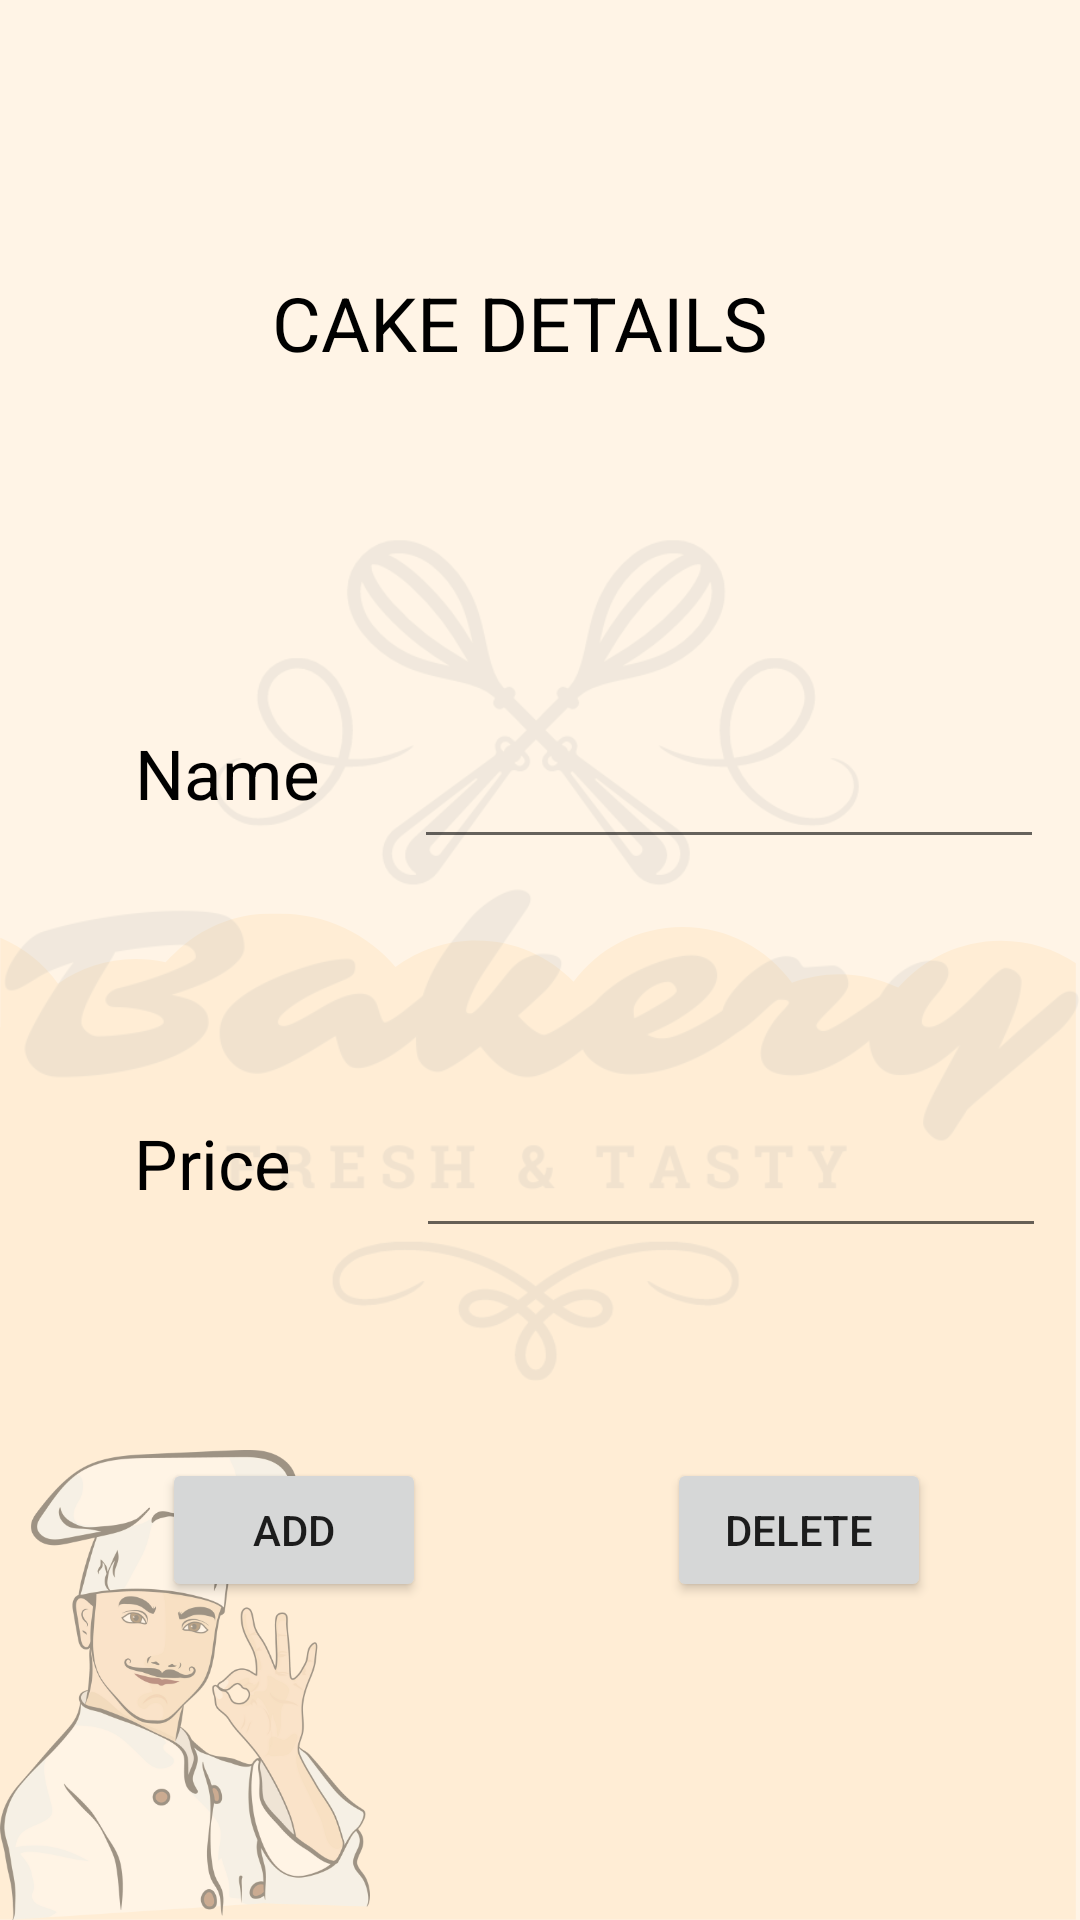

Produce the Android XML layout that renders to this screen, including the resource entries it uses.
<!-- AndroidManifest.xml: application theme Theme.Bakery_Nitte -->
<!-- res/layout/activity_admin_cake.xml -->
<?xml version="1.0" encoding="utf-8"?>
<androidx.constraintlayout.widget.ConstraintLayout xmlns:android="http://schemas.android.com/apk/res/android"
    xmlns:app="http://schemas.android.com/apk/res-auto"
    xmlns:tools="http://schemas.android.com/tools"
    android:layout_width="match_parent"
    android:layout_height="match_parent"
    android:background="@drawable/a"
    tools:context=".admin_cake">
    <TextView
        android:id="@+id/textView3"
        android:layout_width="179dp"
        android:layout_height="48dp"
        android:textColor="#000000"
        android:text="CAKE DETAILS"
        android:textSize="25dp"
        app:layout_constraintBottom_toBottomOf="parent"
        app:layout_constraintEnd_toEndOf="parent"
        app:layout_constraintStart_toStartOf="parent"
        app:layout_constraintTop_toTopOf="parent"
        app:layout_constraintVertical_bias="0.153" />

    <TextView
        android:id="@+id/textView5"
        android:layout_width="81dp"
        android:textColor="#000000"
        android:layout_height="46dp"
        android:text="Name"
        android:textSize="23dp"
        app:layout_constraintBottom_toBottomOf="parent"
        app:layout_constraintEnd_toEndOf="parent"
        app:layout_constraintHorizontal_bias="0.161"
        app:layout_constraintStart_toStartOf="parent"
        app:layout_constraintTop_toTopOf="parent"
        app:layout_constraintVertical_bias="0.408" />

    <TextView
        android:id="@+id/textView7"
        android:layout_width="81dp"
        android:layout_height="46dp"
        android:textColor="#000000"
        android:text="Price"
        android:textSize="23dp"
        app:layout_constraintBottom_toBottomOf="parent"
        app:layout_constraintEnd_toEndOf="parent"
        app:layout_constraintHorizontal_bias="0.16"
        app:layout_constraintStart_toStartOf="parent"
        app:layout_constraintTop_toTopOf="parent"
        app:layout_constraintVertical_bias="0.627" />

    <EditText
        android:id="@+id/name"
        android:layout_width="wrap_content"
        android:layout_height="wrap_content"
        android:ems="10"
        android:textColor="#000000"
        android:inputType="textPersonName"
        app:layout_constraintBottom_toBottomOf="parent"
        app:layout_constraintEnd_toEndOf="parent"
        app:layout_constraintHorizontal_bias="0.92"
        app:layout_constraintStart_toStartOf="parent"
        app:layout_constraintTop_toTopOf="parent"
        app:layout_constraintVertical_bias="0.409" />

    <EditText
        android:id="@+id/price"
        android:layout_width="wrap_content"
        android:layout_height="wrap_content"
        android:ems="10"
        android:inputType="number"
        app:layout_constraintBottom_toBottomOf="parent"
        app:layout_constraintEnd_toEndOf="parent"
        android:textColor="#000000"
        app:layout_constraintHorizontal_bias="0.925"
        app:layout_constraintStart_toStartOf="parent"
        app:layout_constraintTop_toTopOf="parent"
        app:layout_constraintVertical_bias="0.626" />

    <Button
        android:id="@+id/ins"
        android:layout_width="wrap_content"
        android:layout_height="wrap_content"
        android:text="add"
        app:layout_constraintBottom_toBottomOf="parent"
        app:layout_constraintEnd_toEndOf="parent"
        app:layout_constraintHorizontal_bias="0.198"
        app:layout_constraintStart_toStartOf="parent"
        app:layout_constraintTop_toTopOf="parent"
        app:layout_constraintVertical_bias="0.821" />

    <Button
        android:id="@+id/delete"
        android:layout_width="wrap_content"
        android:layout_height="wrap_content"
        android:text="delete"
        app:layout_constraintBottom_toBottomOf="parent"
        app:layout_constraintEnd_toEndOf="parent"
        app:layout_constraintHorizontal_bias="0.817"
        app:layout_constraintStart_toStartOf="parent"
        app:layout_constraintTop_toTopOf="parent"
        app:layout_constraintVertical_bias="0.821" />

</androidx.constraintlayout.widget.ConstraintLayout>
<!-- resources referenced by this layout -->
<resources>
  <!-- drawable a: png bitmap (drawable, 172067 bytes) -->
  <style name="Theme.Bakery_Nitte" parent="Theme.MaterialComponents.DayNight.DarkActionBar">
          
          <item name="colorPrimary">@color/purple_500</item>
          <item name="colorPrimaryVariant">@color/purple_700</item>
          <item name="colorOnPrimary">@color/white</item>
          
          <item name="colorSecondary">@color/teal_200</item>
          <item name="colorSecondaryVariant">@color/teal_700</item>
          <item name="colorOnSecondary">@color/black</item>
          
          <item name="android:statusBarColor" tools:targetApi="l">?attr/colorPrimaryVariant</item>
          
      </style>
  <!-- not gathered from this repository: default colours our renderer supplied (Android Studio template values) -->
  <color name="purple_500">#FF6200EE</color>
  <color name="purple_700">#FF3700B3</color>
  <color name="teal_200">#FF03DAC5</color>
  <color name="teal_700">#FF018786</color>
  <color name="black">#FF000000</color>
  <color name="white">#FFFFFFFF</color>
</resources>
